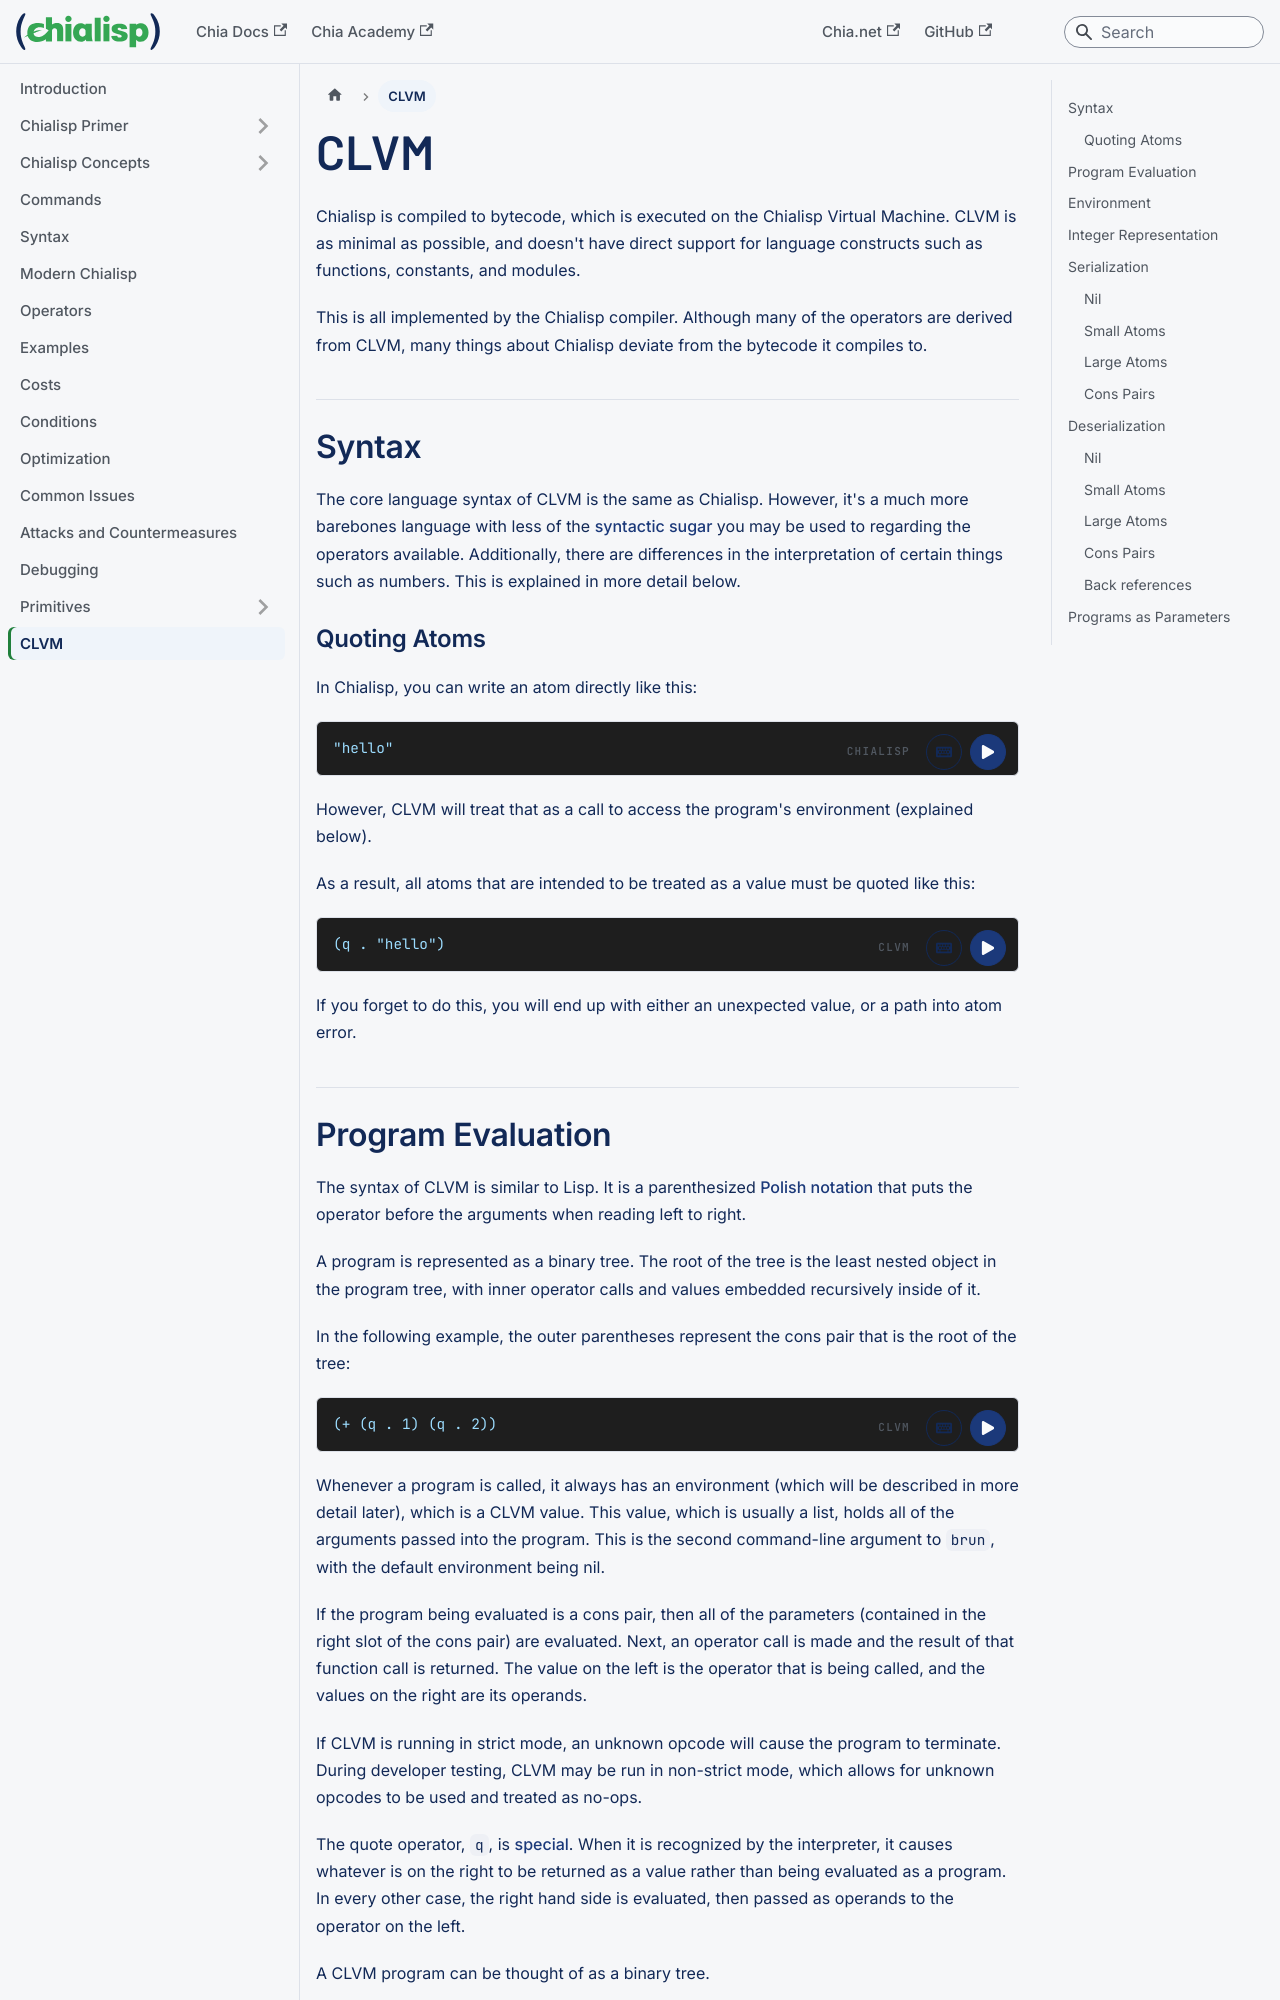

repository: Chia-Network/chialisp-web · page: clvm/index.html · generator: docusaurus

---
id: clvm
title: CLVM
slug: /clvm
---

import Runnable from '@site/src/components/Runnable.tsx';
import Program from 'clvm-lib';

Chialisp is compiled to bytecode, which is executed on the Chialisp Virtual Machine. CLVM is as minimal as possible, and doesn't have direct support for language constructs such as functions, constants, and modules.

This is all implemented by the Chialisp compiler. Although many of the operators are derived from CLVM, many things about Chialisp deviate from the bytecode it compiles to.

## Syntax

The core language syntax of CLVM is the same as Chialisp. However, it's a much more barebones language with less of the [syntactic sugar](https://en.wikipedia.org/wiki/Syntactic_sugar) you may be used to regarding the operators available. Additionally, there are differences in the interpretation of certain things such as numbers. This is explained in more detail below.

### Quoting Atoms

In Chialisp, you can write an atom directly like this:

<Runnable flavor='chialisp'>

```chialisp
"hello"
```

</Runnable>

However, CLVM will treat that as a call to access the program's environment (explained below).

As a result, all atoms that are intended to be treated as a value must be quoted like this:

<Runnable flavor='clvm'>

```chialisp
(q . "hello")
```

</Runnable>

If you forget to do this, you will end up with either an unexpected value, or a path into atom error.
